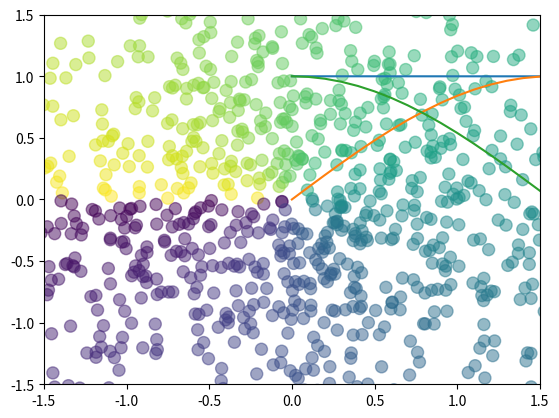

This chart was generated by the following Python code:
# 1.畫出 cos 圖檔，並儲存
# 載入需要的...
import matplotlib.pyplot as plt
import numpy as np

# 準備數據 ... 假設我要畫一個sin波 從0~180度
# 設定要畫的的x,y數據list....
# 載入需要的...
import matplotlib.pyplot as plt
import numpy as np

# 準備數據 ... 假設我要畫一個sin波 從0~180度
# 設定要畫的的x,y數據list....
x = np.arange(0,180)
y = np.cos(x * np.pi / 180.0)

# 開始畫圖
plt.plot(x,y)
# 在這個指令之前，都還在做畫圖的動作 
# 這個指令算是 "秀圖"
plt.show() 

#畫出完整的 sin 圖形
x = np.arange(0, 3 * np.pi, 0.1)
y_sin = np.sin(x)

plt.plot(x, y_sin)

plt.show()

#畫出完整的 cos 圖形
x = np.arange(0, 3 * np.pi, 0.1)
y_cos = np.cos(x)

plt.plot(x, y_cos)

plt.show()


# 2.給定散點圖顏色
n = 1024
X = np.random.normal(0,1,n)
Y = np.random.normal(0,1,n)

T = np.arctan2(Y,X)
plt.scatter(X,Y, s=75, c=T, alpha=.5)

plt.xlim(-1.5,1.5)
plt.ylim(-1.5,1.5)

plt.show()
